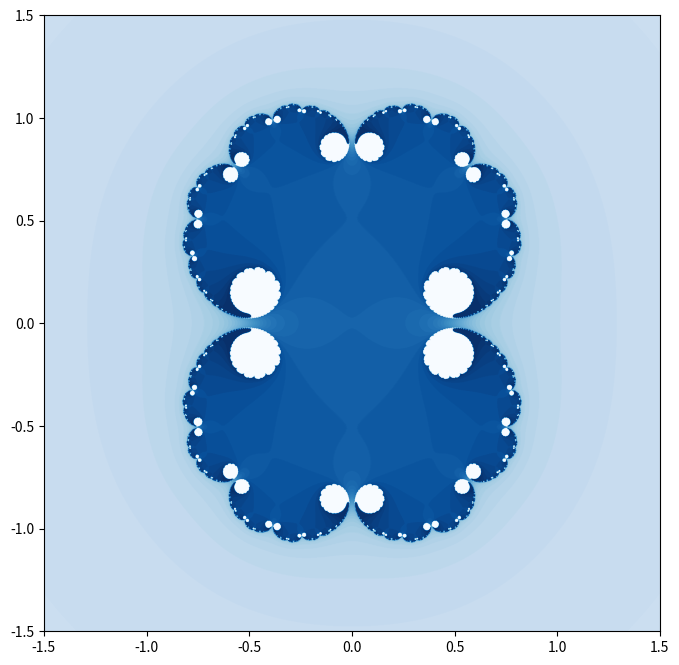

Python code for this plot:
import numpy as np
import matplotlib.pyplot as plt
import seaborn as sns

# Define the function for the iteration
def f(z, c):
    return z**2 + c

# Define the parameters
c = 0.26
xmin, xmax, ymin, ymax = -1.5,1.5,-1.5,1.5 # 0.48, 0.7, -0.15, 0.15
npoints = 2000
maxiter = 50

# Generate the grid of complex numbers
x = np.linspace(xmin, xmax, npoints)
y = np.linspace(ymin, ymax, npoints)
X, Y = np.meshgrid(x, y)
Z = X + 1j*Y

# Initialize the array to store the iteration count
count = np.zeros((npoints, npoints))

# Iterate the function and count the number of iterations until divergence
for i in range(maxiter):
    Z = f(Z, c)
    count[np.abs(Z) > 2] = i+1

# Plot the Julia set
plt.figure(figsize=(8,8))
plt.imshow(count, cmap='Blues', extent=(xmin, xmax, ymin, ymax))
#plt.axis('off')

plt.savefig("julia_026.png")
plt.show()
